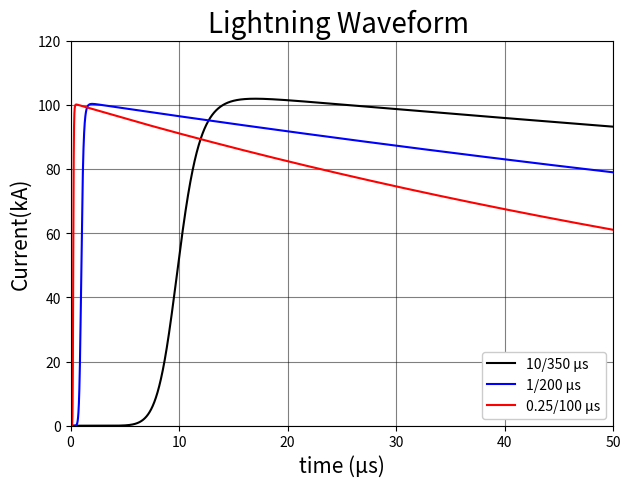

The script that saved this image: (Note: this script raises an exception after producing the figure.)
import matplotlib.pyplot as plt
import numpy as np
import os

# set parameter(10/350)
I = 100000
k = [0.93, 0.986, 0.993]
T1 = [10, 1, 0.25]
T2 = [350, 200, 100]
t = np.linspace(0, 50, 100000)

def cal_line(t, k, I, T1, T2):
    h1 = I / k
    h2 = (t / T1) ** 10 / (1 + (t / T1) ** 10)
    h3 = np.exp(-t / T2)

    i = h1 * h2 * h3
    return i


# Create or check data folders
# figurepath = '/home/<user>/Project_folder/' + 'png/'
# figurepath = 'D:/Project_folder/'+'png/'
figurepath = os.getcwd() + '/png/'

if not os.path.exists(figurepath):
    os.mkdir(figurepath)

# csvpath = '/home/<user>/Project_folder/' + 'csv_original/'
# csvpath = 'D:/Project_folder/'+'csv_original/'
csvpath = os.getcwd() + '/csv_original/'

# if not os.path.exists(csvpath):
#     os.mkdir(csvpath)

fig = plt.figure(figsize=(7, 5), dpi=300)
ax = fig.add_subplot()

ax.grid(color='k', alpha=0.5)

ax.set_xlabel('time (μs)', fontsize=15)
ax.set_ylabel('Current(kA)', fontsize=15)
ax.set_title('Lightning Waveform ', fontsize=20)

ax.set_xlim([0, 50])
ax.set_ylim([0, 120])

line_color = ['k', 'b', 'r']

for n in range(0, 3, 1):
    value = cal_line(t, k[n], I, T1[n], T2[n])

    ax.plot(t, value/1000, color=line_color[n])

# set label
name_title = ['10/350 μs', '1/200 μs', '0.25/100 μs']
ax.legend(name_title, loc='lower right', framealpha=1)

filename = 'Heidler_3patterns_Tmax_50'

fig.savefig(figurepath + filename + '.png', dpi=300)

# save CSV file
t2 = t.T / 1e6
i = value.T

file = np.stack([t2, i], 1)
np.savetxt(csvpath + filename + '.csv', file)
